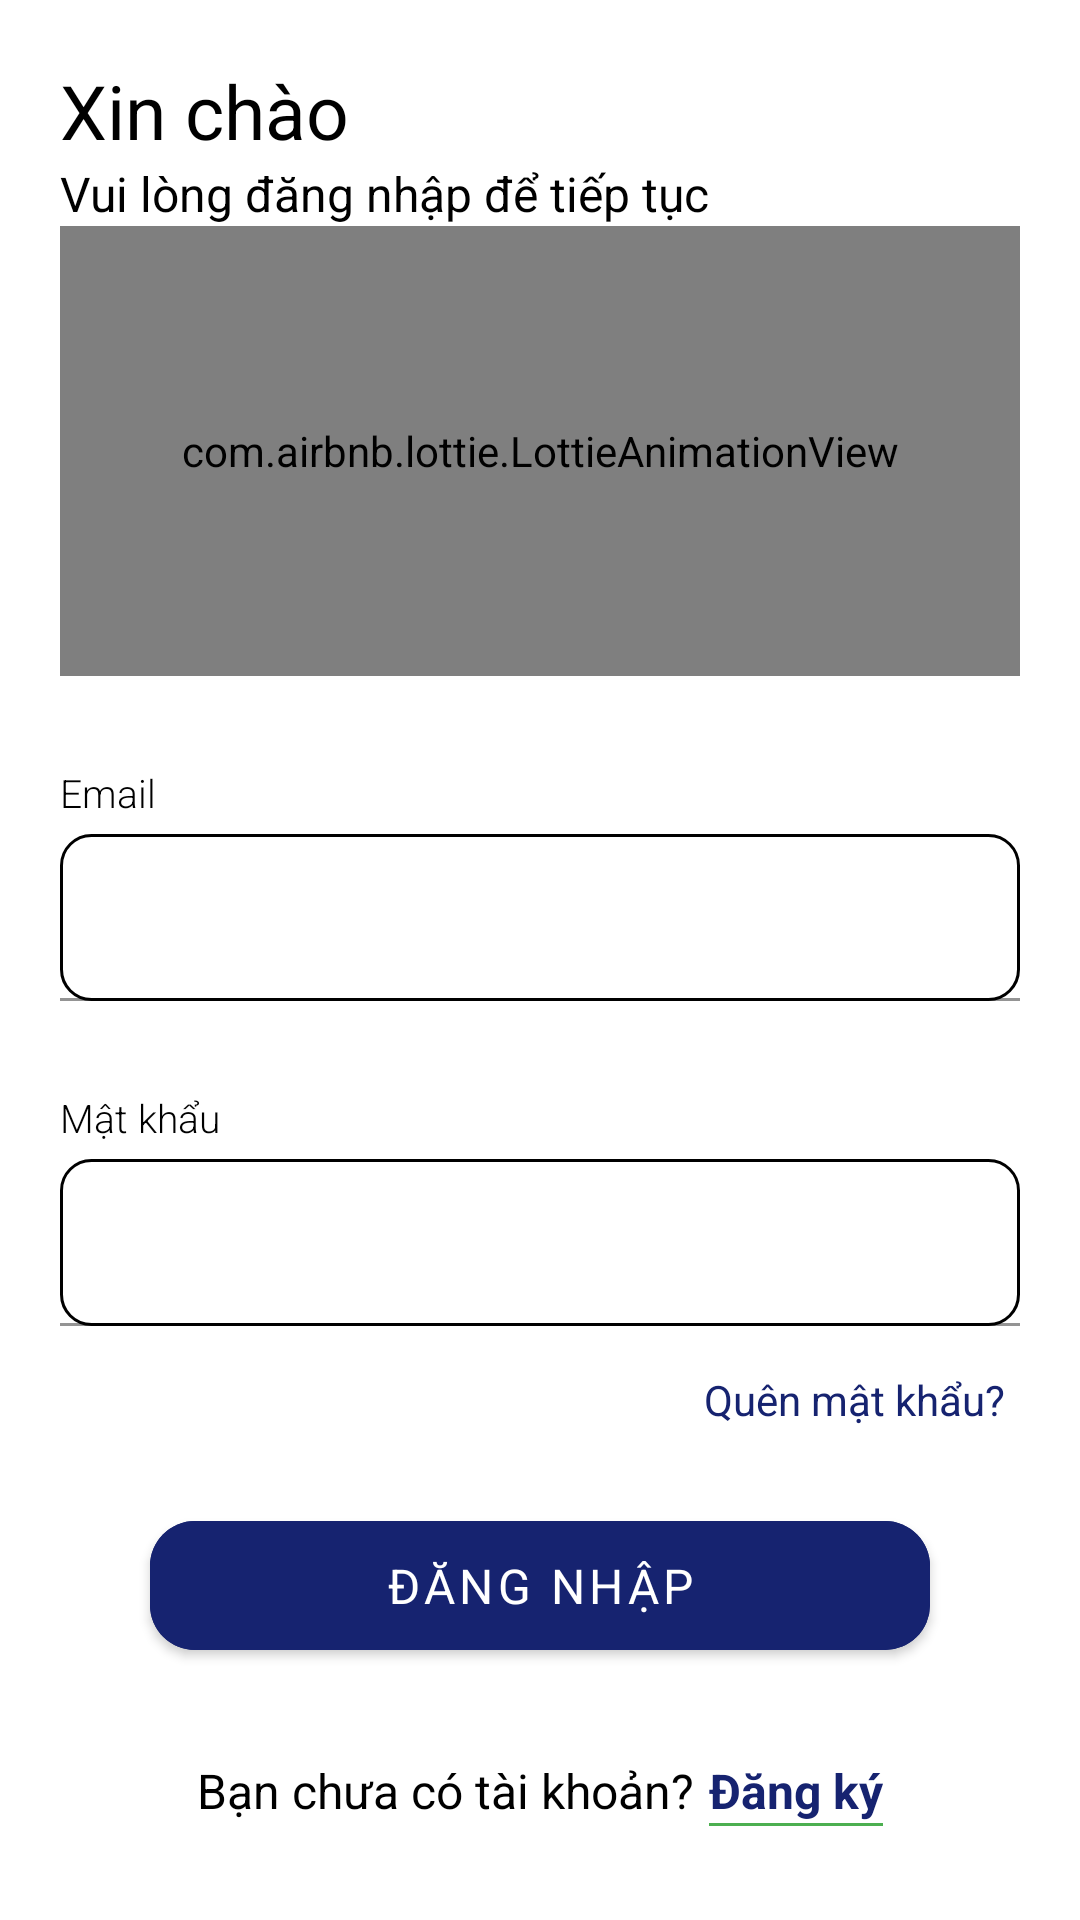

Produce the Android XML layout that renders to this screen, including the resource entries it uses.
<!-- AndroidManifest.xml: application theme Theme.Android_Ket_Cau_Soft -->
<!-- res/layout/fragment_login.xml -->
<?xml version="1.0" encoding="utf-8"?>
<androidx.constraintlayout.widget.ConstraintLayout xmlns:android="http://schemas.android.com/apk/res/android"
    xmlns:app="http://schemas.android.com/apk/res-auto"
    xmlns:tools="http://schemas.android.com/tools"
    android:id="@+id/ln_frg_login"
    android:layout_width="match_parent"
    android:layout_height="match_parent"
    android:background="@color/white"
    android:orientation="vertical">


    <ScrollView
        android:layout_width="match_parent"
        android:layout_height="match_parent">


        <LinearLayout
            android:layout_width="match_parent"
            android:layout_height="wrap_content"
            android:elevation="11dp"
            android:orientation="vertical"
            android:padding="20dp"
            app:layout_constraintBottom_toBottomOf="parent"
            app:layout_constraintEnd_toEndOf="parent"
            app:layout_constraintStart_toStartOf="parent"
            app:layout_constraintTop_toTopOf="parent">


            <TextView
                android:layout_width="wrap_content"
                android:layout_height="wrap_content"
                android:fontFamily="sans-serif"
                android:text="@string/txt_hello"
                android:textColor="@color/black"
                android:textSize="25sp" />

            <TextView
                android:layout_width="wrap_content"
                android:layout_height="wrap_content"
                android:fontFamily="sans-serif"
                android:text="@string/please_login_to_continue"
                android:textColor="@color/black"
                android:textSize="16sp" />


            <com.airbnb.lottie.LottieAnimationView
                android:layout_width="match_parent"
                android:layout_height="150dp"
                app:lottie_autoPlay="true"
                app:lottie_loop="true"
                app:lottie_rawRes="@raw/signup_anim" />

            <TextView
                style="@style/textlabel"
                android:layout_marginTop="30dp"
                android:text="@string/txt_email" />

            <com.google.android.material.textfield.TextInputLayout
                android:id="@+id/text_field_login_email"
                style="@style/textField"
             >

                <com.google.android.material.textfield.TextInputEditText
                    android:id="@+id/edt_login_email"
                    style="@style/edittext"
                    android:autofillHints="emailAddress"
                    android:imeOptions="actionNext"
                    android:inputType="text" />


            </com.google.android.material.textfield.TextInputLayout>

            <TextView
                style="@style/textlabel"
                android:layout_marginTop="30dp"
                android:text="@string/txt_password" />


            <com.google.android.material.textfield.TextInputLayout
                android:id="@+id/text_field_login_password"
                style="@style/textField"
                app:errorTextColor="@color/red">

                <com.google.android.material.textfield.TextInputEditText
                    android:id="@+id/edt_login_password"
                    style="@style/edittext"
                    android:autofillHints="password"
                    android:imeOptions="actionGo"
                    android:inputType="textPassword"
                    android:textColorHint="@color/gray_light" />


            </com.google.android.material.textfield.TextInputLayout>

            <TextView
                android:id="@+id/tv_forgot_password"
                android:layout_width="wrap_content"
                android:layout_height="wrap_content"
                android:layout_gravity="end"
                android:layout_marginTop="10dp"
                android:fontFamily="sans-serif"
                android:padding="5dp"
                android:text="@string/forgot_password"
                android:textColor="@color/blue"
                android:textSize="14sp" />


            <com.google.android.material.button.MaterialButton
                android:id="@+id/bt_login"
                style="@style/button"
                android:layout_marginHorizontal="30dp"
                android:backgroundTint="@color/blue"
                android:text="@string/txt_bt_login"
                android:textColor="@color/white" />

            <LinearLayout
                android:layout_width="wrap_content"
                android:layout_height="wrap_content"
                android:layout_gravity="center|bottom"
                android:layout_marginTop="30dp">

                <TextView
                    android:layout_width="wrap_content"
                    android:layout_height="wrap_content"
                    android:fontFamily="sans-serif"
                    android:text="@string/dont_have_account"
                    android:textColor="@color/black"
                    android:textSize="16sp" />

                <LinearLayout
                    android:id="@+id/tv_sign_up"
                    android:layout_width="wrap_content"
                    android:layout_height="wrap_content"
                    android:layout_marginStart="5dp"
                    android:orientation="vertical">

                    <TextView
                        android:layout_width="wrap_content"
                        android:layout_height="match_parent"
                        android:fontFamily="sans-serif"
                        android:text="@string/txt_sign_up"
                        android:textColor="@color/blue"
                        android:textSize="16sp"
                        android:textStyle="bold" />

                    <View
                        android:layout_width="match_parent"
                        android:layout_height="1dp"
                        android:background="@color/green" />

                </LinearLayout>

            </LinearLayout>
        </LinearLayout>
    </ScrollView>


</androidx.constraintlayout.widget.ConstraintLayout>

    
    
    
    
    
    
<!-- resources referenced by this layout -->
<resources>
  <color name="black">#FF000000</color>
  <color name="blue">#162370</color>
  <color name="gray_light">#828282</color>
  <color name="green">#4CAF50</color>
  <color name="red">#F44336</color>
  <color name="white">#FFFFFFFF</color>
  <string name="dont_have_account">Bạn chưa có tài khoản?</string>
  <string name="forgot_password">Quên mật khẩu?</string>
  <string name="please_login_to_continue">Vui lòng đăng nhập để tiếp tục</string>
  <string name="txt_bt_login">Đăng nhập</string>
  <string name="txt_email">Email</string>
  <string name="txt_hello">Xin chào</string>
  <string name="txt_password">Mật khẩu</string>
  <string name="txt_sign_up">Đăng ký</string>
  <style name="button" parent="TextAppearance.AppCompat.Button">
          <item name="android:layout_width">match_parent</item>
          <item name="android:layout_height">55dp</item>
          <item name="android:fontFamily">sans-serif</item>
          <item name="android:textColor">@color/black</item>
          <item name="android:textSize">16sp</item>
          <item name="marginHorizontal">30dp</item>
          <item name="android:layout_marginTop">20dp</item>
          <item name="backgroundTint">@color/blue</item>
          <item name="cornerRadius">15dp</item>
  
      </style>
  <style name="edittext" parent="Widget.AppCompat.EditText">
          <item name="android:layout_width">match_parent</item>
          <item name="android:background">@drawable/roundcorner</item>
          <item name="android:layout_height">wrap_content</item>
          <item name="android:layout_gravity">center</item>
          <item name="android:gravity">center_vertical</item>
          <item name="android:fontFamily">sans-serif</item>
          <item name="android:textColor">@color/black</item>
          <item name="android:textSize">16sp</item>
  
      </style>
  <style name="textlabel" parent="Widget.AppCompat.TextView">
          <item name="android:layout_width">match_parent</item>
          <item name="android:layout_height">wrap_content</item>
          <item name="android:fontFamily">sans-serif-light</item>
          <item name="android:textColor">@color/black</item>
          <item name="android:textSize">13sp</item>
          <item name="android:layout_gravity">center_vertical</item>
  
      </style>
  <style name="Theme.Android_Ket_Cau_Soft" parent="Theme.MaterialComponents.DayNight.NoActionBar">
          
          <item name="colorPrimary">@color/purple_500</item>
          <item name="colorPrimaryVariant">#002f6c</item>
          <item name="colorOnPrimary">@color/white</item>
          
          <item name="colorSecondary">@color/teal_200</item>
          <item name="colorSecondaryVariant">@color/teal_700</item>
          <item name="colorOnSecondary">@color/black</item>
          
          <item name="android:statusBarColor">?attr/colorPrimaryVariant</item>
          
      </style>
  <!-- drawable roundcorner (drawable) -->
  <?xml version="1.0" encoding="utf-8"?>
  <shape xmlns:android="http://schemas.android.com/apk/res/android">
      <corners android:radius="10dp" />
      <stroke
          android:width="1dp"
          android:color="@color/black" />
     />
  </shape>
  <color name="purple_500">#FF6200EE</color>
  <color name="teal_200">#FF03DAC5</color>
  <color name="teal_700">#FF018786</color>
</resources>
